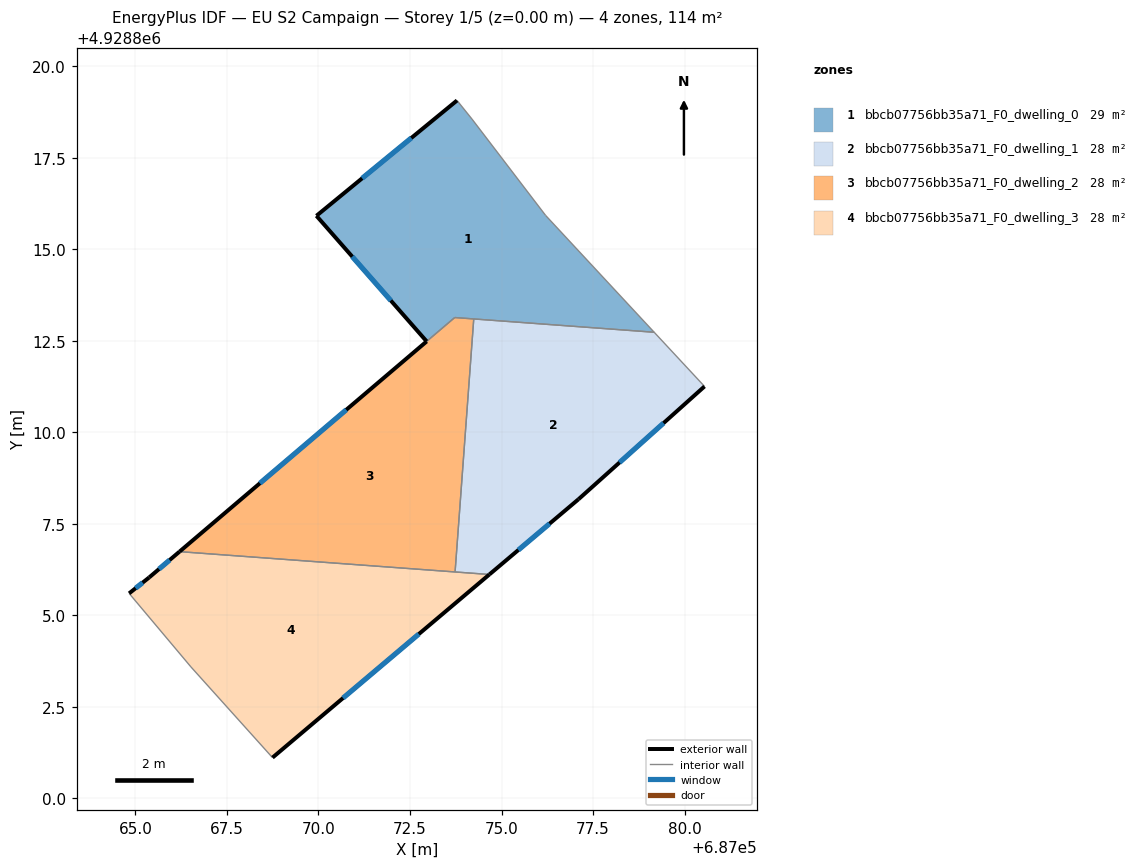
=== STOREY PLAN SPEC (per zone: floor XY polygon, exterior-wall plan segments, windows/doors) ===
zone 1: bbcb07756bb35a71_F0_dwelling_0  (29.0 m²)
  floor: (687076.20, 4928815.92) (687079.17, 4928812.73) (687073.72, 4928813.13) (687072.95, 4928812.48) (687069.94, 4928815.91) (687073.79, 4928819.06) (687074.19, 4928818.55)
  exterior wall: (687073.79, 4928819.06) – (687069.94, 4928815.91)  [5.0 m]
    window: (687072.54, 4928818.04) – (687071.19, 4928816.94)  [1.8 m²]
  exterior wall: (687069.94, 4928815.91) – (687072.95, 4928812.48)  [4.6 m]
    window: (687070.92, 4928814.80) – (687071.98, 4928813.60)  [1.7 m²]
  interior walls: 6
zone 2: bbcb07756bb35a71_F0_dwelling_1  (28.5 m²)
  floor: (687079.17, 4928812.73) (687080.55, 4928811.25) (687077.10, 4928808.17) (687074.67, 4928806.12) (687073.73, 4928806.18) (687074.24, 4928813.09)
  exterior wall: (687077.10, 4928808.17) – (687080.55, 4928811.25)  [4.6 m]
    window: (687078.22, 4928809.17) – (687079.43, 4928810.25)  [1.7 m²]
  exterior wall: (687074.67, 4928806.12) – (687077.10, 4928808.17)  [3.2 m]
    window: (687075.46, 4928806.78) – (687076.31, 4928807.50)  [1.2 m²]
  interior walls: 4
zone 3: bbcb07756bb35a71_F0_dwelling_2  (28.0 m²)
  floor: (687074.24, 4928813.09) (687073.73, 4928806.18) (687066.20, 4928806.74) (687073.72, 4928813.13)
  exterior wall: (687072.96, 4928812.48) – (687066.20, 4928806.74)  [8.9 m]
    window: (687070.76, 4928810.61) – (687068.40, 4928808.61)  [3.2 m²]
  interior walls: 4
zone 4: bbcb07756bb35a71_F0_dwelling_3  (28.5 m²)
  floor: (687074.67, 4928806.12) (687068.74, 4928801.11) (687066.52, 4928803.59) (687064.83, 4928805.60) (687065.38, 4928806.03) (687066.20, 4928806.74)
  exterior wall: (687065.38, 4928806.03) – (687064.83, 4928805.60)  [0.7 m]
    window: (687065.20, 4928805.89) – (687065.01, 4928805.74)  [0.3 m²]
  exterior wall: (687066.20, 4928806.74) – (687065.38, 4928806.03)  [1.1 m]
    window: (687065.94, 4928806.51) – (687065.64, 4928806.26)  [0.4 m²]
  exterior wall: (687068.74, 4928801.11) – (687074.67, 4928806.12)  [7.8 m]
    window: (687070.67, 4928802.74) – (687072.74, 4928804.49)  [2.8 m²]
  interior walls: 4

=== DERIVED (storey summary) ===
Building: EU S2 Campaign
Storey: 1 of 5  (floor level z = 0.00 m)
Storey gross floor area: 113.9 m²
Zones on this storey: 4
  - bbcb07756bb35a71_F0_dwelling_0: floor 29.0 m²; exterior wall 9.5 m (28.6 m²); 2 window(s) 3.5 m²; WWR 12.2%
  - bbcb07756bb35a71_F0_dwelling_1: floor 28.5 m²; exterior wall 7.8 m (23.4 m²); 2 window(s) 2.9 m²; WWR 12.2%
  - bbcb07756bb35a71_F0_dwelling_2: floor 28.0 m²; exterior wall 8.9 m (26.6 m²); 1 window(s) 3.2 m²; WWR 12.2%
  - bbcb07756bb35a71_F0_dwelling_3: floor 28.5 m²; exterior wall 9.5 m (28.6 m²); 3 window(s) 3.5 m²; WWR 12.2%
Zone adjacency (shared interzone walls):
  - bbcb07756bb35a71_F0_dwelling_0 ↔ bbcb07756bb35a71_F0_dwelling_1
  - bbcb07756bb35a71_F0_dwelling_0 ↔ bbcb07756bb35a71_F0_dwelling_2
  - bbcb07756bb35a71_F0_dwelling_1 ↔ bbcb07756bb35a71_F0_dwelling_2
  - bbcb07756bb35a71_F0_dwelling_1 ↔ bbcb07756bb35a71_F0_dwelling_3
  - bbcb07756bb35a71_F0_dwelling_2 ↔ bbcb07756bb35a71_F0_dwelling_3